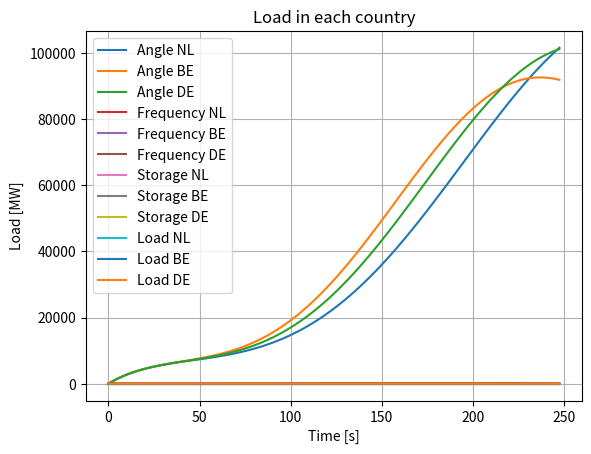

Here is the Python script that generated this plot:
# [redacted]
# 02-05-2024
# Main file for the three area power system

import numpy as np
import matplotlib.pyplot as plt


# Time parameters
t0 = 0
N = 100
tau = 2.5
t = np.linspace(t0, N*tau-tau, N)


# Initialize system states
countries = ['nl', 'be', 'de']
system_states = ['angle', 'freq', 'storage']
input_variables = ['P_disp', 'P_ESS_c', 'P_ESS_d']

states = {f"{state}_{country}": np.zeros((N, 1)) for country in countries for state in system_states}
inputs = {f"{input_var}_{country}": np.zeros((N, 1)) for country in countries for input_var in input_variables}


# Set initial conditions for angles and frequencies
initial_conditions = {
    'angle': 30,
    'freq': 50,
}
for country in countries:
    states[f'angle_{country}'][0, 0] = initial_conditions['angle']
    states[f'freq_{country}'][0, 0] = initial_conditions['freq']


# System external inputs
external_inputs = {
    **{f"P_load_nl": np.minimum(((0.12 / np.sqrt(100)) * np.sqrt(t)),0.12)},
    **{f"P_load_be": np.minimum(((0.10 / np.sqrt(100)) * np.sqrt(t)),0.10)},
    **{f"P_load_de": np.minimum(((0.20 / np.sqrt(100)) * np.sqrt(t)),0.20)},
    **{f"tie_lines_{country}": np.zeros((N, 1)) for country in countries},
    **{f"P_ren_{country}": np.zeros((N, 1)) for country in countries}
}

# System parameters
Tp = 25  # Time constant [s]
Kp_rotating_mass = 1  # Gain
T_nl_be = 1/(1.75*10**3)  # Tie line length nl - be [km]
T_nl_de = 1/(4.98*10**3)  # Tie line length nl - de [km]
T_be_de = 1/(5.77*10**3)  # Tie line length be - de [km]


efficiencies = {
    'mu_c': {'nl': 0.9, 'be': 0.9, 'de': 0.9},
    'mu_d': {'nl': 0.9, 'be': 0.9, 'de': 0.9},
}

# PID parameters
pid_params = {
    'nl': {'Kp': 0.010, 'Ki': 0.001, 'Kd': 0.005},
    'be': {'Kp': 0.012, 'Ki': 0.002, 'Kd': 0.006},
    'de': {'Kp': 0.011, 'Ki': 0.0015, 'Kd': 0.007}
}

# Initialize integral term and previous frequency deviation
integral = {country: 0 for country in countries}
prev_freq_deviation = {country: 50 - states[f'freq_{country}'][0] for country in countries}


def update_dispatch(i, country):
    current_freq = states[f'freq_{country}'][i]
    freq_deviation = 50 - current_freq  # Calculate deviation from nominal frequency

    # Calculate derivative
    derivative = (freq_deviation - prev_freq_deviation[country]) / tau

    # Update integral
    integral[country] += freq_deviation * tau

    # Fetch PID parameters for the country
    Kp = pid_params[country]['Kp']
    Ki = pid_params[country]['Ki']
    Kd = pid_params[country]['Kd']

    # Calculate PID adjustment
    adjustment = (Kp * freq_deviation +
                  Ki * integral[country] +
                  Kd * derivative)

    # Update previous deviation
    prev_freq_deviation[country] = freq_deviation

    # Update dispatch power based on controller output
    inputs[f'P_disp_{country}'][i + 1] = inputs[f'P_disp_{country}'][i] + adjustment


# System dynamics
for i in range(N - 1):  # Loop through each time step, except the last one
    for country in countries:
        update_dispatch(i, country)

    """
    Section: Netherlands (nl)
    """
    # Update angle for nl
    states['angle_nl'][i + 1] = (
            states['angle_nl'][i] + tau * 2 * np.pi * states['freq_nl'][i]
    )

    # Calculate the power balance for nl
    power_balance_nl = (
            inputs['P_disp_nl'][i]
            - external_inputs['P_load_nl'][i]
            + external_inputs['P_ren_nl'][i]
            - external_inputs['tie_lines_nl'][i]
            - inputs['P_ESS_c_nl'][i]
            + inputs['P_ESS_d_nl'][i]
    )

    # Update frequency for nl
    freq_factor_nl = (1 - tau / Tp)
    freq_adjustment_nl = tau * (Kp_rotating_mass / Tp) * power_balance_nl
    states['freq_nl'][i + 1] = (
            states['freq_nl'][i] * freq_factor_nl + freq_adjustment_nl
    )

    # Update storage for nl
    storage_charge_nl = tau * efficiencies['mu_c']['nl'] * inputs['P_ESS_c_nl'][i]
    storage_discharge_nl = tau * efficiencies['mu_d']['nl'] * inputs['P_ESS_d_nl'][i]
    states['storage_nl'][i + 1] = (
            states['storage_nl'][i] + storage_charge_nl - storage_discharge_nl
    )

    """ 
    Section: Belgium (be)
    """
    # Update angle for be
    states['angle_be'][i + 1] = (
            states['angle_be'][i] + tau * 2 * np.pi * states['freq_be'][i]
    )

    # Calculate the power balance for be
    power_balance_be = (
            inputs['P_disp_be'][i]
            - external_inputs['P_load_be'][i]
            + external_inputs['P_ren_be'][i]
            - external_inputs['tie_lines_be'][i]
            - inputs['P_ESS_c_be'][i]
            + inputs['P_ESS_d_be'][i]
    )

    # Update frequency for be
    freq_factor_be = (1 - tau / Tp)
    freq_adjustment_be = tau * (Kp_rotating_mass / Tp) * power_balance_be
    states['freq_be'][i + 1] = (
            states['freq_be'][i] * freq_factor_be + freq_adjustment_be
    )

    # Update storage for be
    storage_charge_be = tau * efficiencies['mu_c']['be'] * inputs['P_ESS_c_be'][i]
    storage_discharge_be = tau * efficiencies['mu_d']['be'] * inputs['P_ESS_d_be'][i]
    states['storage_be'][i + 1] = (
            states['storage_be'][i] + storage_charge_be - storage_discharge_be
    )

    """ 
    Section: Germany (de)
    """
    # Update angle for de
    states['angle_de'][i + 1] = (
            states['angle_de'][i] + tau * 2 * np.pi * states['freq_de'][i]
    )

    # Calculate the power balance for de
    power_balance_de = (
            inputs['P_disp_de'][i]
            - external_inputs['P_load_de'][i]
            + external_inputs['P_ren_de'][i]
            - external_inputs['tie_lines_de'][i]
            - inputs['P_ESS_c_de'][i]
            + inputs['P_ESS_d_de'][i]
    )

    # Update frequency for de
    freq_factor_de = (1 - tau / Tp)
    freq_adjustment_de = tau * (Kp_rotating_mass / Tp) * power_balance_de
    states['freq_de'][i + 1] = (
            states['freq_de'][i] * freq_factor_de + freq_adjustment_de
    )

    # Update storage for de
    storage_charge_de = tau * efficiencies['mu_c']['de'] * inputs['P_ESS_c_de'][i]
    storage_discharge_de = tau * efficiencies['mu_d']['de'] * inputs['P_ESS_d_de'][i]
    states['storage_de'][i + 1] = (
            states['storage_de'][i] + storage_charge_de - storage_discharge_de
    )

    """
    Section: Update tie line
    """
    external_inputs['tie_lines_nl'][i + 1] = (T_nl_be * (states['angle_nl'][i] - states['angle_be'][i])
                                                 + T_nl_de * (states['angle_nl'][i] - states['angle_de'][i]))
    external_inputs['tie_lines_be'][i + 1] = (T_nl_be * (states['angle_be'][i] - states['angle_nl'][i])
                                                 + T_be_de * (states['angle_be'][i] - states['angle_de'][i]))
    external_inputs['tie_lines_de'][i + 1] = (T_nl_de * (states['angle_de'][i] - states['angle_nl'][i])
                                                 + T_be_de * (states['angle_de'][i] - states['angle_be'][i]))


"""
Section: Plot results
"""
for country in countries:
    plt.plot(t, states[f'angle_{country}'], label=f'Angle {country.upper()}')
plt.title('Angle in each country')
plt.xlabel('Time [s]')
plt.ylabel('Angle [Degrees]')
plt.legend()
plt.grid(True)
plt.show()

# Plot frequencies for each country
for country in countries:
    plt.plot(t, states[f'freq_{country}'], label=f'Frequency {country.upper()}')
plt.title('Frequency in each country')
plt.xlabel('Time [s]')
plt.ylabel('Frequency [Hz]')
plt.legend()
plt.grid(True)
plt.show()

# Plot storage for each country
for country in countries:
    plt.plot(t, states[f'storage_{country}'], label=f'Storage {country.upper()}')
plt.title('Storage in each country')
plt.xlabel('Time [s]')
plt.ylabel('Storage [MWh]' if np.max(states['storage_nl']) > 1 else 'Storage [kWh]')
plt.legend()
plt.grid(True)
plt.show()

for country in countries:
    plt.plot(t, external_inputs[f'P_load_{country}'], label=f'Load {country.upper()}')
plt.title('Load in each country')
plt.xlabel('Time [s]')
plt.ylabel('Load [MW]')
plt.legend()
plt.grid(True)
plt.show()

